2-way image classification set "plates" from GitHub (AliceZed8/Python4Data); label vocabulary: cleaned, dirty.

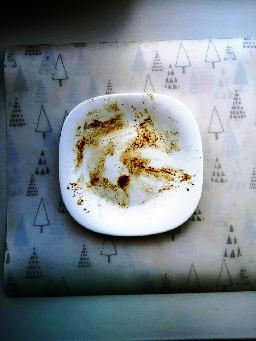
Label: dirty

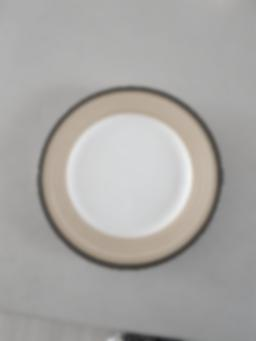
Label: cleaned

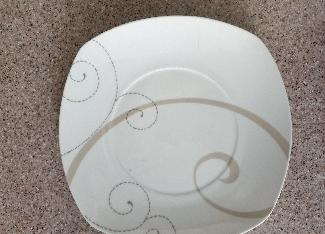
Label: cleaned

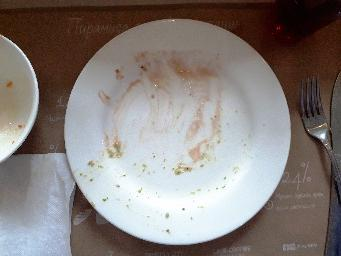
Label: dirty

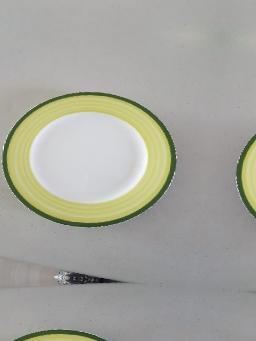
Label: cleaned

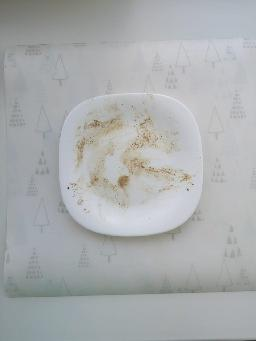
Label: dirty
